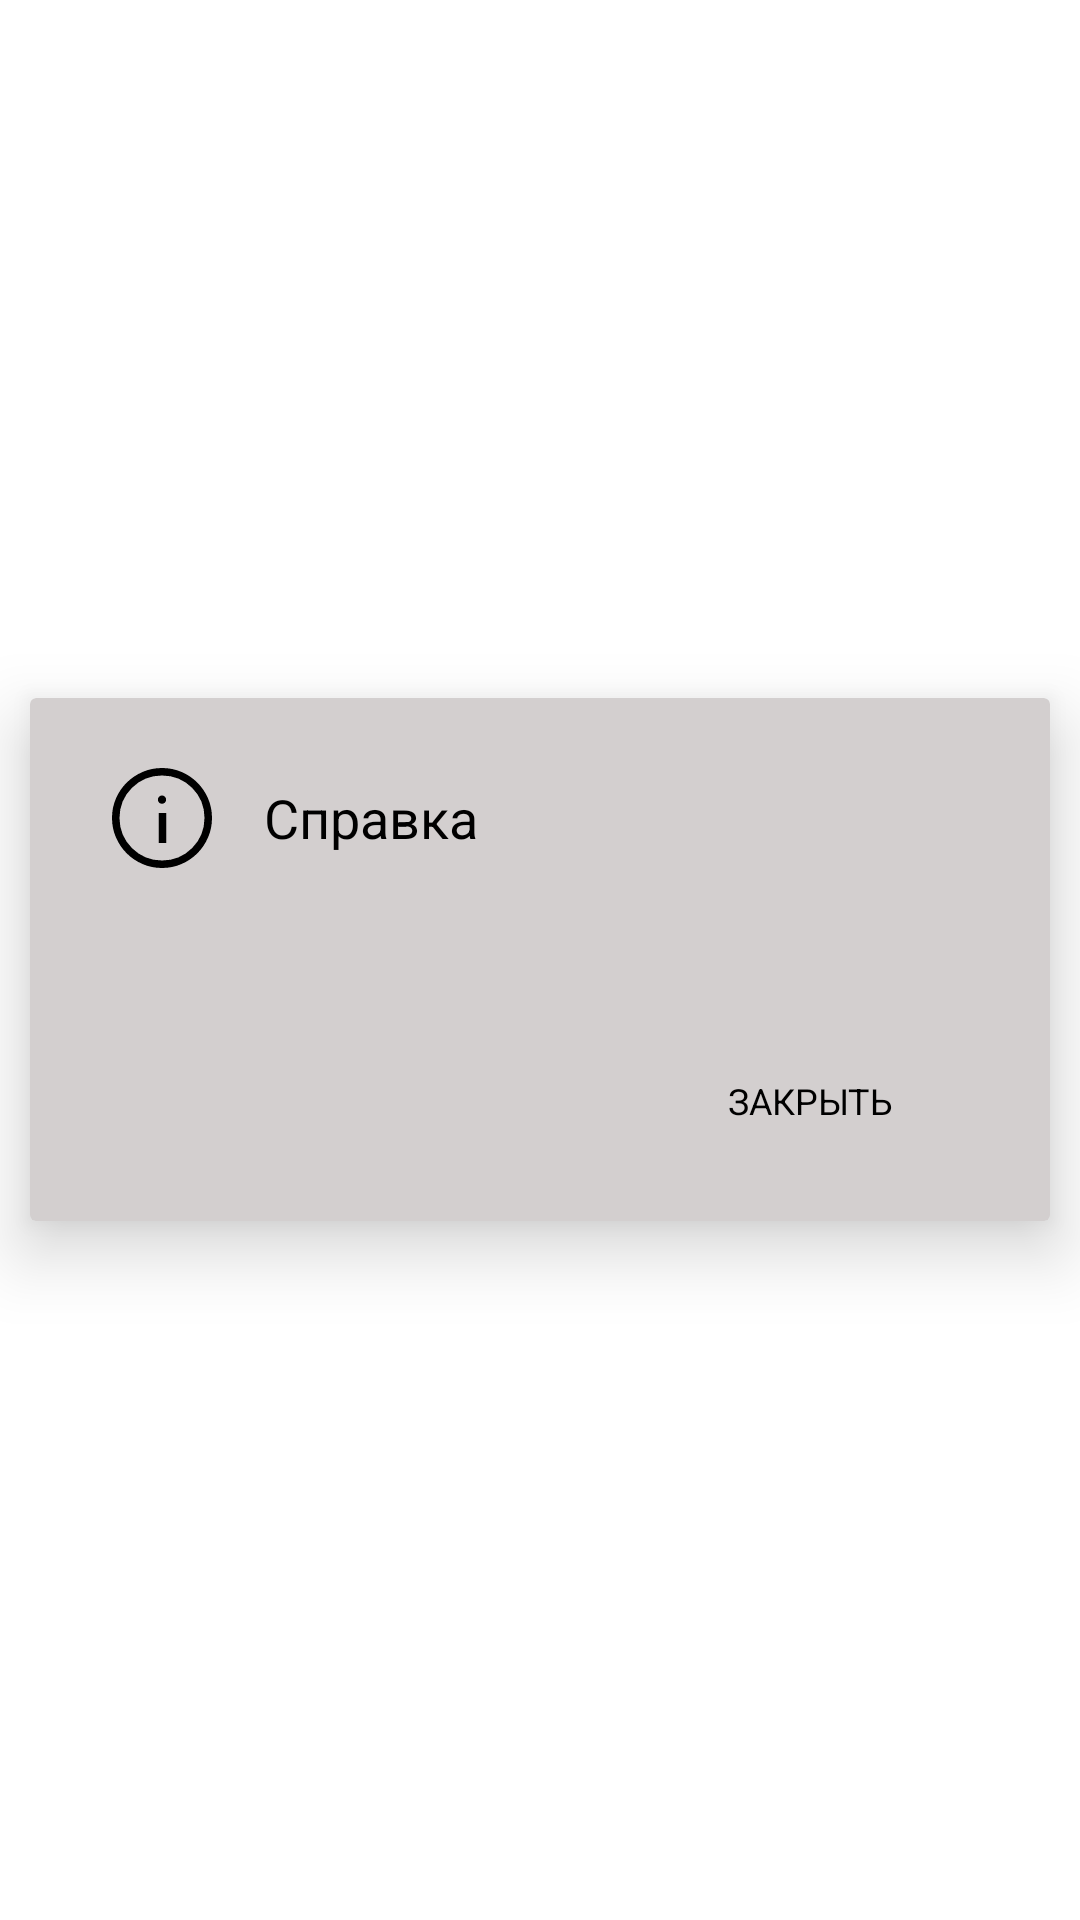

The Android layout XML behind this screen, and the referenced resources:
<!-- AndroidManifest.xml: fallback theme Theme.MaterialComponents.DayNight.NoActionBar -->
<!-- res/layout/alert_info.xml -->
<?xml version="1.0" encoding="utf-8"?>
<LinearLayout xmlns:android="http://schemas.android.com/apk/res/android"
    xmlns:app="http://schemas.android.com/apk/res-auto"
    xmlns:tools="http://schemas.android.com/tools"
    android:layout_width="match_parent"
    android:layout_height="match_parent">

    <androidx.cardview.widget.CardView
        android:layout_width="match_parent"
        android:layout_height="wrap_content"
        android:layout_gravity="center"
        android:layout_marginHorizontal="10dp"
        android:layout_marginVertical="0dp"
        android:layout_weight="1"
        android:backgroundTint="@color/main_text_and_icons_color"
        app:cardElevation="14dp"
        tools:ignore="MissingConstraints">

        <RelativeLayout
            android:layout_width="match_parent"
            android:layout_height="match_parent">

            <LinearLayout
                android:id="@+id/linear_edit"
                android:layout_width="match_parent"
                android:layout_height="wrap_content"
                android:layout_margin="20dp"
                android:orientation="vertical">

                <LinearLayout
                    android:id="@+id/layout_head"
                    android:layout_width="match_parent"
                    android:layout_height="40dp"
                    android:orientation="horizontal">


                    <ImageView
                        android:id="@+id/image_alert_info"
                        android:layout_width="wrap_content"
                        android:layout_height="wrap_content"
                        android:fontFamily="sans-serif"
                        android:gravity="center"
                        android:src="@drawable/info_black"
                        android:text="Закрыть"
                        android:textAllCaps="true"
                        android:textColor="@color/black"
                        android:textSize="12dp" />

                    <TextView
                        android:id="@+id/alert_title"
                        android:layout_width="match_parent"
                        android:layout_height="match_parent"
                        android:background="@color/null_color"
                        android:fontFamily="sans-serif"
                        android:gravity="center_vertical"
                        android:paddingLeft="10dp"
                        android:text="Справка"
                        android:textColor="@color/black"
                        android:textSize="18dp" />


                </LinearLayout>


                <androidx.appcompat.widget.AppCompatTextView
                    android:id="@+id/info_text"
                    android:layout_width="match_parent"
                    android:layout_height="wrap_content"
                    android:layout_gravity="center_horizontal"
                    android:layout_marginTop="10dp"
                    android:clickable="true"
                    android:textColor="@color/black"
                    android:textSize="18dp"
                    tools:text="Unknown" />

            </LinearLayout>

            <RelativeLayout
                android:layout_width="match_parent"
                android:layout_height="wrap_content"
                android:layout_below="@id/linear_edit"
                android:layout_marginHorizontal="20dp"
                android:layout_marginBottom="20dp"
                android:clickable="true"
                android:fontFamily="sans-serif"
                android:gravity="center"
                android:textColor="@color/black">


                
                
                
                
                
                

                <LinearLayout
                    android:id="@+id/layout_ok_not"
                    android:layout_width="match_parent"
                    android:layout_height="40dp"
                    android:orientation="horizontal">

                    <Space
                        android:layout_width="match_parent"
                        android:layout_height="wrap_content"
                        android:layout_weight="1" />

                    <Button
                        android:id="@+id/button_can"
                        android:layout_width="match_parent"
                        android:layout_height="wrap_content"
                        android:layout_below="@+id/line0"
                        android:layout_centerInParent="true"
                        android:layout_weight="1.5"
                        android:background="@color/null_color"
                        android:fontFamily="sans-serif"
                        android:gravity="center"
                        android:text="Закрыть"
                        android:textAllCaps="true"
                        android:textColor="@color/black"
                        android:textSize="12dp" />


                </LinearLayout>

                
                
                
                
                
                
                
            </RelativeLayout>
        </RelativeLayout>
    </androidx.cardview.widget.CardView>
</LinearLayout>
<!-- resources referenced by this layout -->
<resources>
  <color name="black">#FF000000</color>
  <color name="main_text_and_icons_color">#D3CFCF</color>
  <color name="null_color">#00FFFFFF</color>
  <!-- drawable info_black (drawable) -->
  <vector xmlns:android="http://schemas.android.com/apk/res/android"
      android:width="48dp"
      android:height="48dp"
      android:viewportWidth="960"
      android:viewportHeight="960">
      <path
          android:fillColor="@color/black"
          android:pathData="M453,680h60L513,440h-60v240ZM479.98,366q14.02,0 23.52,-9.2T513,334q0,-14.45 -9.48,-24.23 -9.48,-9.77 -23.5,-9.77 -14.02,0 -23.52,9.77T447,334q0,13.6 9.48,22.8 9.48,9.2 23.5,9.2ZM480.27,880q-82.73,0 -155.5,-31.5t-127.27,-86q-54.5,-54.5 -86,-127.34Q80,562.32 80,479.5q0,-82.82 31.5,-155.66Q143,251 197.5,197t127.34,-85.5Q397.68,80 480.5,80q82.82,0 155.66,31.5Q709,143 763,197t85.5,127Q880,397 880,479.73q0,82.73 -31.5,155.5T763,762.32q-54,54.32 -127,86Q563,880 480.27,880ZM480.5,820Q622,820 721,720.5t99,-241Q820,338 721.19,239 622.38,140 480,140q-141,0 -240.5,98.81Q140,337.63 140,480q0,141 99.5,240.5t241,99.5ZM480,480Z" />
  </vector>
</resources>
